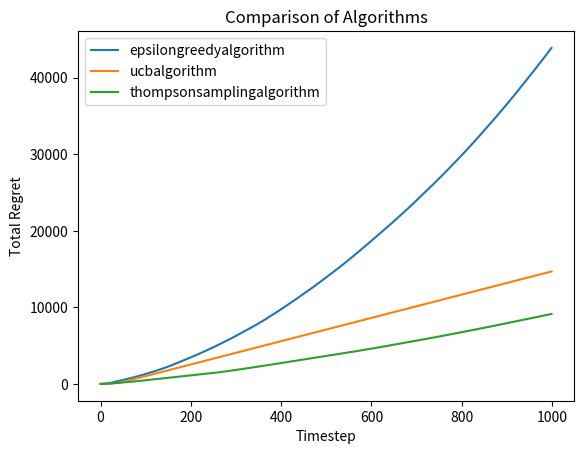

Write the Python code that produced this figure.
import numpy as np
import matplotlib.pyplot as plt

class Arm:
    def __init__(self, p):
        self.p = p
    
    def pull(self):
        return np.random.binomial(1, self.p)

class MultiBandit:
    def __init__(self, probs=[0.1, 0.2, 0.7, 0.4]):
        self.__arms = [Arm(p) for p in probs]
        self.__regret = 0
        self.__maxp = max(probs)

    def num_arms(self):
        return len(self.__arms)

    def pull(self, arm_num):
        reward = self.__arms[arm_num].pull()
        self.__regret += self.__maxp - self.__arms[arm_num].p
        return reward
    
    def regret(self):
        return self.__regret

class epsilongreedyalgorithm:
    def __init__(self, num_arms, horizon, epsilon):
        self.num_arms = num_arms
        self.horizon = horizon
        self.epsilon = epsilon
        self.timestep = 0
        self.arm_pulls = np.zeros(num_arms)
        self.arm_rewards = np.zeros(num_arms)
        self.regrets = np.zeros(horizon)
        self.best_arm = None

    def give_best_arm(self):
        return self.best_arm

    def select_arm(self):
        if np.random.rand() < self.epsilon:
           
            return np.random.choice(self.num_arms)
        else:
          
            return np.argmax(self.arm_rewards / (self.arm_pulls + 1e-5))

    def run_algorithm(self, bandit):
        for _ in range(self.horizon):
            arm_to_pull = self.select_arm()
            reward = bandit.pull(arm_to_pull)
            self.arm_pulls[arm_to_pull] += 1
            self.arm_rewards[arm_to_pull] += reward
            self.timestep += 1
            self.regrets[_] = bandit.regret()

        self.best_arm = np.argmax(self.arm_rewards / (self.arm_pulls + 1e-5))

    def plot(self, label):
        plt.plot(np.cumsum(self.regrets), label=label)

class ucbalgorithm:
    def __init__(self, num_arms, horizon, c):
        self.num_arms = num_arms
        self.horizon = horizon
        self.c = c  # Exploration-exploitation tradeoff parameter
        self.timestep = 0
        self.arm_pulls = np.zeros(num_arms)
        self.arm_rewards = np.zeros(num_arms)
        self.regrets = np.zeros(horizon)
        self.best_arm = None

    def give_best_arm(self):
        return self.best_arm

    def select_arm(self):
       
        if self.timestep < self.num_arms:
            return self.timestep
        ucb_values = self.arm_rewards / (self.arm_pulls + 1e-5) + self.c * np.sqrt(np.log(self.timestep) / (self.arm_pulls + 1e-5))
        return np.argmax(ucb_values)

    def run_algorithm(self, bandit):
        for _ in range(self.horizon):
            arm_to_pull = self.select_arm()
            reward = bandit.pull(arm_to_pull)
            self.arm_pulls[arm_to_pull] += 1
            self.arm_rewards[arm_to_pull] += reward
            self.timestep += 1
            self.regrets[_] = bandit.regret()

        self.best_arm = np.argmax(self.arm_rewards / (self.arm_pulls + 1e-5))

    def plot(self, label):
        plt.plot(np.cumsum(self.regrets), label=label)

class thompsonsamplingalgorithm:
    def __init__(self, num_arms, horizon):
        self.num_arms = num_arms
        self.horizon = horizon
        self.timestep = 0
        self.arm_successes = np.ones(num_arms)
        self.arm_failures = np.ones(num_arms)
        self.regrets = np.zeros(horizon)
        self.best_arm = None

    def give_best_arm(self):
        return self.best_arm

    def select_arm(self):
        samples = np.random.beta(self.arm_successes + 1, self.arm_failures + 1)
        return np.argmax(samples)

    def run_algorithm(self, bandit):
        for t in range(self.horizon):
            arm_to_pull = self.select_arm()
            reward = bandit.pull(arm_to_pull)
            if reward == 1:
                self.arm_successes[arm_to_pull] += 1
            else:
                self.arm_failures[arm_to_pull] += 1
            self.timestep += 1
            self.regrets[t] = bandit.regret()  
        self.best_arm = np.argmax(self.arm_successes + self.arm_failures)
    
    def plot(self, label):
        plt.plot(np.cumsum(self.regrets), label=label)

def run_experiment(bandit, algorithms, horizon):
    for algorithm in algorithms:
        bandit = MultiBandit()
        algorithm.run_algorithm(bandit)
        total_regret = bandit.regret()
        best_arm = algorithm.give_best_arm()
        print(f"Total Regret after {horizon} timesteps: {total_regret} with assumed best arm {best_arm}")
        algorithm.plot(label=f'{algorithm.__class__.__name__}')

    plt.xlabel("Timestep")
    plt.ylabel("Total Regret")
    plt.title("Comparison of Algorithms")
    plt.legend()
    plt.show()

bandit = MultiBandit()

H = 1000

epsilon_greedy = epsilongreedyalgorithm(num_arms=bandit.num_arms(), horizon=H, epsilon=0.2)
ucb_algorithm = ucbalgorithm(num_arms=bandit.num_arms(), horizon=H, c=0.18)
thompson_sampling = thompsonsamplingalgorithm(num_arms=bandit.num_arms(), horizon=H)

algorithms_to_run = [epsilon_greedy, ucb_algorithm, thompson_sampling]

run_experiment(bandit, algorithms_to_run, H)